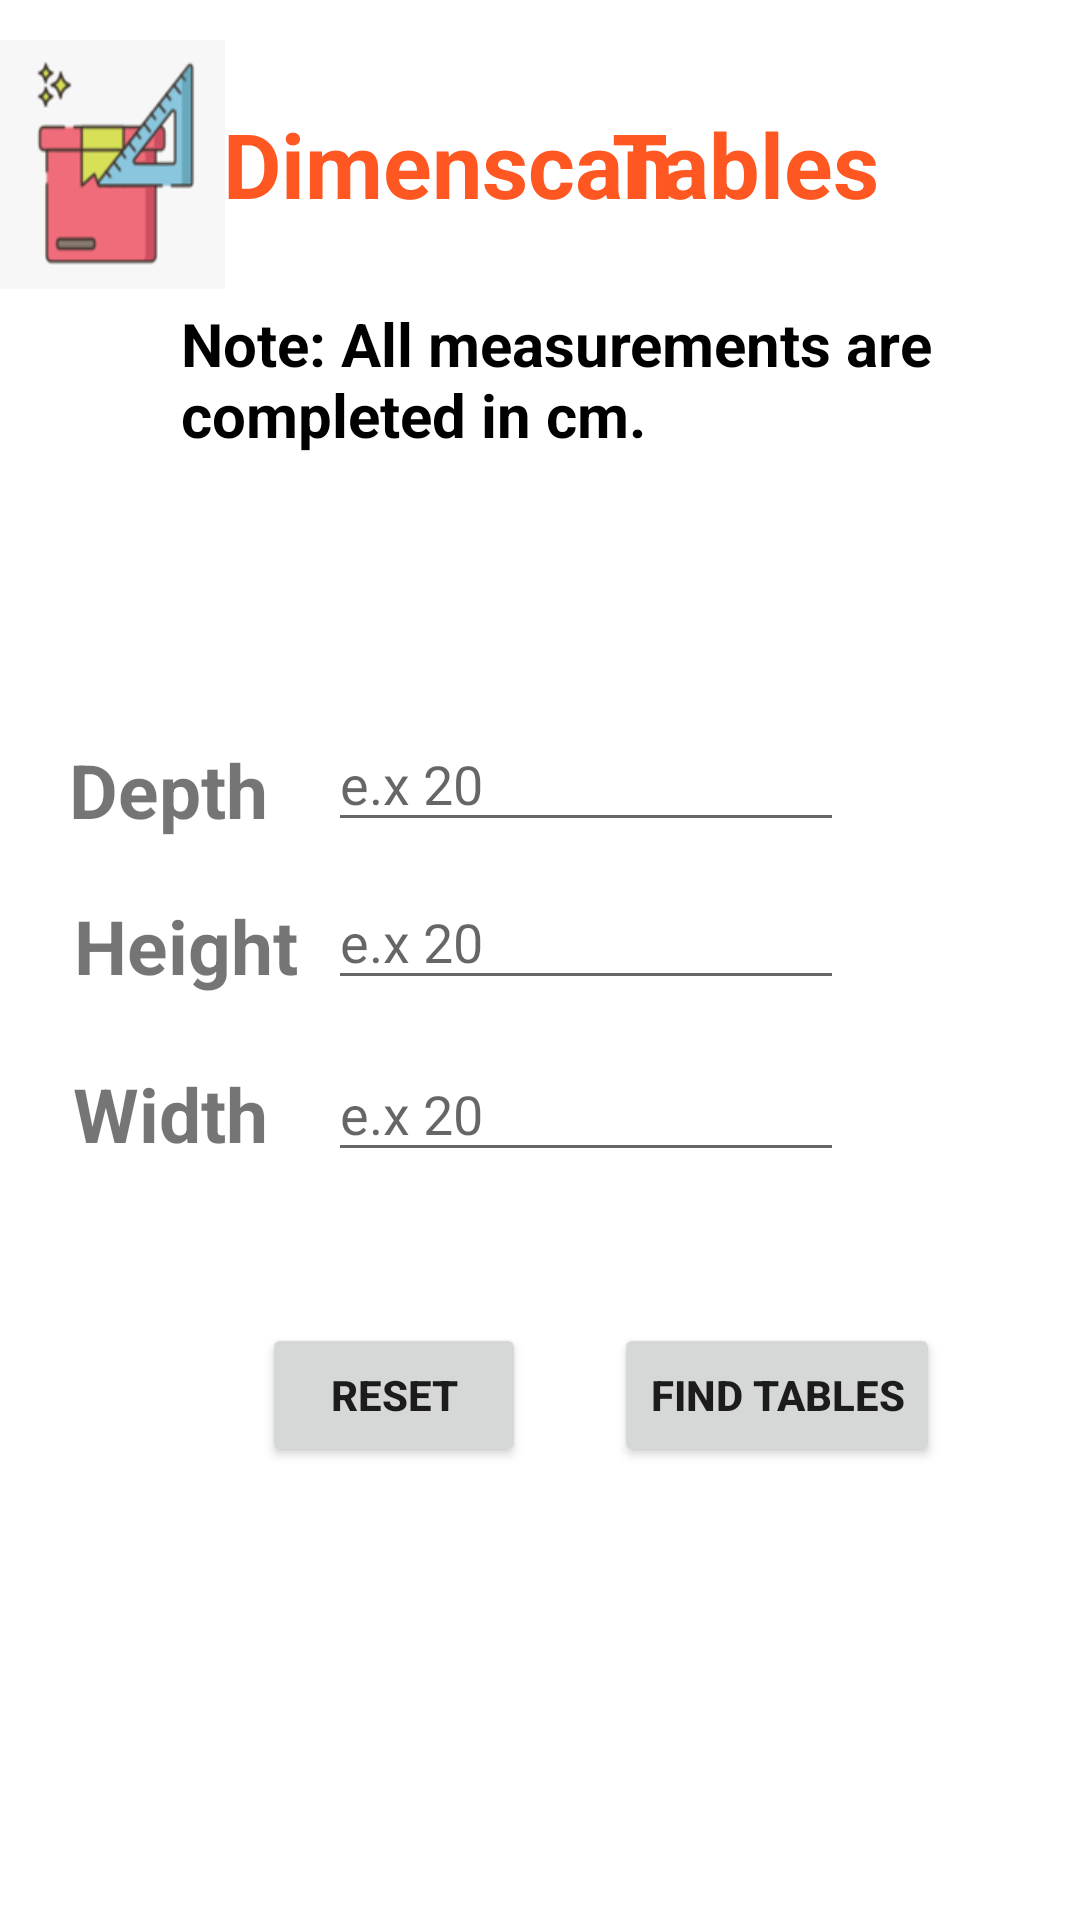

Android layout source for this screen:
<!-- AndroidManifest.xml: application theme Theme.DimenScan -->
<!-- res/layout/activity_table_entry.xml -->
<?xml version="1.0" encoding="utf-8"?>
<androidx.constraintlayout.widget.ConstraintLayout xmlns:android="http://schemas.android.com/apk/res/android"
    xmlns:app="http://schemas.android.com/apk/res-auto"
    xmlns:tools="http://schemas.android.com/tools"
    android:layout_width="match_parent"
    android:layout_height="match_parent"
    tools:context=".TableEntry">

    <TextView
        android:id="@+id/tTableHeading"
        android:layout_width="156dp"
        android:layout_height="48dp"
        android:text="Tables"
        android:textAlignment="textStart"
        android:textColor="#FF5722"
        android:textSize="30dp"
        android:textStyle="bold"
        app:layout_constraintBottom_toBottomOf="parent"
        app:layout_constraintEnd_toEndOf="parent"
        app:layout_constraintHorizontal_bias="1.0"
        app:layout_constraintStart_toStartOf="parent"
        app:layout_constraintTop_toTopOf="parent"
        app:layout_constraintVertical_bias="0.058" />

    <Button
        android:id="@+id/filterTable"
        android:layout_width="wrap_content"
        android:layout_height="wrap_content"
        android:text="Find tables"
        android:textStyle="bold"
        app:layout_constraintBottom_toBottomOf="parent"
        app:layout_constraintEnd_toEndOf="parent"
        app:layout_constraintHorizontal_bias="0.814"
        app:layout_constraintStart_toStartOf="parent"
        app:layout_constraintTop_toTopOf="parent"
        app:layout_constraintVertical_bias="0.745" />

    <ImageView
        android:id="@+id/imageView"
        android:layout_width="75dp"
        android:layout_height="83dp"
        android:background="@drawable/ic_launcher"
        app:layout_constraintBottom_toBottomOf="parent"
        app:layout_constraintEnd_toEndOf="parent"
        app:layout_constraintHorizontal_bias="0.0"
        app:layout_constraintStart_toStartOf="parent"
        app:layout_constraintTop_toTopOf="parent"
        app:layout_constraintVertical_bias="0.024" />

    <ImageView
        android:id="@+id/box"
        android:layout_width="259dp"
        android:layout_height="53dp"
        android:background="@drawable/grey"
        app:layout_constraintBottom_toBottomOf="parent"
        app:layout_constraintEnd_toEndOf="parent"
        app:layout_constraintHorizontal_bias="0.611"
        app:layout_constraintStart_toStartOf="parent"
        app:layout_constraintTop_toTopOf="parent"
        app:layout_constraintVertical_bias="0.172" />

    <TextView
        android:id="@+id/tHeading"
        android:layout_width="154dp"
        android:layout_height="46dp"
        android:text="Dimenscan"
        android:textAlignment="textStart"
        android:textColor="#FF5722"
        android:textSize="30dp"
        android:textStyle="bold"
        app:layout_constraintBottom_toBottomOf="parent"
        app:layout_constraintEnd_toEndOf="parent"
        app:layout_constraintHorizontal_bias="0.361"
        app:layout_constraintStart_toStartOf="parent"
        app:layout_constraintTop_toTopOf="parent"
        app:layout_constraintVertical_bias="0.058" />

    <TextView
        android:id="@+id/tText1"
        android:layout_width="266dp"
        android:layout_height="53dp"
        android:text="Note: All measurements are completed in cm."
        android:textAlignment="textStart"
        android:textColor="@color/black"
        android:textSize="20dp"
        android:textStyle="bold"
        app:layout_constraintBottom_toBottomOf="parent"
        app:layout_constraintEnd_toEndOf="parent"
        app:layout_constraintHorizontal_bias="0.641"
        app:layout_constraintStart_toStartOf="parent"
        app:layout_constraintTop_toTopOf="parent"
        app:layout_constraintVertical_bias="0.172" />

    <EditText
        android:id="@+id/tLength"
        android:layout_width="172dp"
        android:layout_height="42dp"
        android:ems="10"
        android:hint="e.x 20"
        android:inputType="numberDecimal"
        app:layout_constraintBottom_toBottomOf="parent"
        app:layout_constraintEnd_toEndOf="parent"
        app:layout_constraintHorizontal_bias="0.581"

        app:layout_constraintStart_toStartOf="parent"
        app:layout_constraintTop_toTopOf="parent"
        app:layout_constraintVertical_bias="0.399"
        tools:visibility="visible" />

    <EditText
        android:id="@+id/tHeight"
        android:layout_width="172dp"
        android:layout_height="42dp"
        android:ems="10"
        android:hint="e.x 20"
        android:inputType="numberDecimal"
        app:layout_constraintBottom_toBottomOf="parent"
        app:layout_constraintEnd_toEndOf="parent"
        app:layout_constraintHorizontal_bias="0.581"

        app:layout_constraintStart_toStartOf="parent"
        app:layout_constraintTop_toTopOf="parent"
        app:layout_constraintVertical_bias="0.487"
        tools:visibility="visible" />

    <EditText
        android:id="@+id/tWidth"
        android:layout_width="172dp"
        android:layout_height="42dp"
        android:ems="10"
        android:hint="e.x 20"
        android:inputType="numberDecimal"
        app:layout_constraintBottom_toBottomOf="parent"
        app:layout_constraintEnd_toEndOf="parent"

        app:layout_constraintHorizontal_bias="0.581"
        app:layout_constraintStart_toStartOf="parent"
        app:layout_constraintTop_toTopOf="parent"
        app:layout_constraintVertical_bias="0.583"
        tools:visibility="visible" />

    <TextView
        android:id="@+id/height"
        android:layout_width="wrap_content"
        android:layout_height="wrap_content"
        android:text="Height"
        android:textSize="25sp"
        android:textStyle="bold"
        app:layout_constraintBottom_toBottomOf="parent"
        app:layout_constraintEnd_toEndOf="parent"
        app:layout_constraintHorizontal_bias="0.086"
        app:layout_constraintStart_toStartOf="parent"
        app:layout_constraintTop_toBottomOf="@+id/imageView"
        app:layout_constraintVertical_bias="0.396" />

    <TextView
        android:id="@+id/length"
        android:layout_width="wrap_content"
        android:layout_height="wrap_content"
        android:text="Depth"
        android:textSize="25sp"
        android:textStyle="bold"
        app:layout_constraintBottom_toBottomOf="parent"
        app:layout_constraintEnd_toEndOf="parent"
        app:layout_constraintHorizontal_bias="0.078"
        app:layout_constraintStart_toStartOf="parent"
        app:layout_constraintTop_toBottomOf="@+id/imageView"
        app:layout_constraintVertical_bias="0.294" />

    <TextView
        android:id="@+id/width"
        android:layout_width="wrap_content"
        android:layout_height="wrap_content"
        android:text="Width"
        android:textSize="25sp"
        android:textStyle="bold"
        app:layout_constraintBottom_toBottomOf="parent"
        app:layout_constraintEnd_toEndOf="parent"
        app:layout_constraintHorizontal_bias="0.083"
        app:layout_constraintStart_toStartOf="parent"
        app:layout_constraintTop_toBottomOf="@+id/imageView"
        app:layout_constraintVertical_bias="0.506" />

    <Button
        android:id="@+id/tResetBtn"
        android:layout_width="wrap_content"
        android:layout_height="wrap_content"
        android:text="Reset"
        android:textStyle="bold"
        app:layout_constraintBottom_toBottomOf="parent"
        app:layout_constraintEnd_toEndOf="parent"
        app:layout_constraintHorizontal_bias="0.321"
        app:layout_constraintStart_toStartOf="parent"
        app:layout_constraintTop_toTopOf="parent"
        app:layout_constraintVertical_bias="0.745" />

</androidx.constraintlayout.widget.ConstraintLayout>
<!-- resources referenced by this layout -->
<resources>
  <!-- drawable ic_launcher: png bitmap (drawable, 9006 bytes) -->
  <style name="Theme.DimenScan" parent="Theme.MaterialComponents.DayNight.NoActionBar">
          
          <item name="colorPrimary">@color/purple_500</item>
          <item name="colorPrimaryVariant">@color/purple_700</item>
          <item name="colorOnPrimary">@color/white</item>
          
          <item name="colorSecondary">@color/teal_200</item>
          <item name="colorSecondaryVariant">@color/teal_700</item>
          <item name="colorOnSecondary">@color/black</item>
          
          <item name="android:statusBarColor">?attr/colorPrimaryVariant</item>
          
      </style>
  <!-- not gathered from this repository: default colours our renderer supplied (Android Studio template values) -->
  <color name="purple_500">#FF6200EE</color>
  <color name="purple_700">#FF3700B3</color>
  <color name="teal_200">#FF03DAC5</color>
  <color name="teal_700">#FF018786</color>
  <color name="black">#FF000000</color>
  <color name="white">#FFFFFFFF</color>
</resources>
